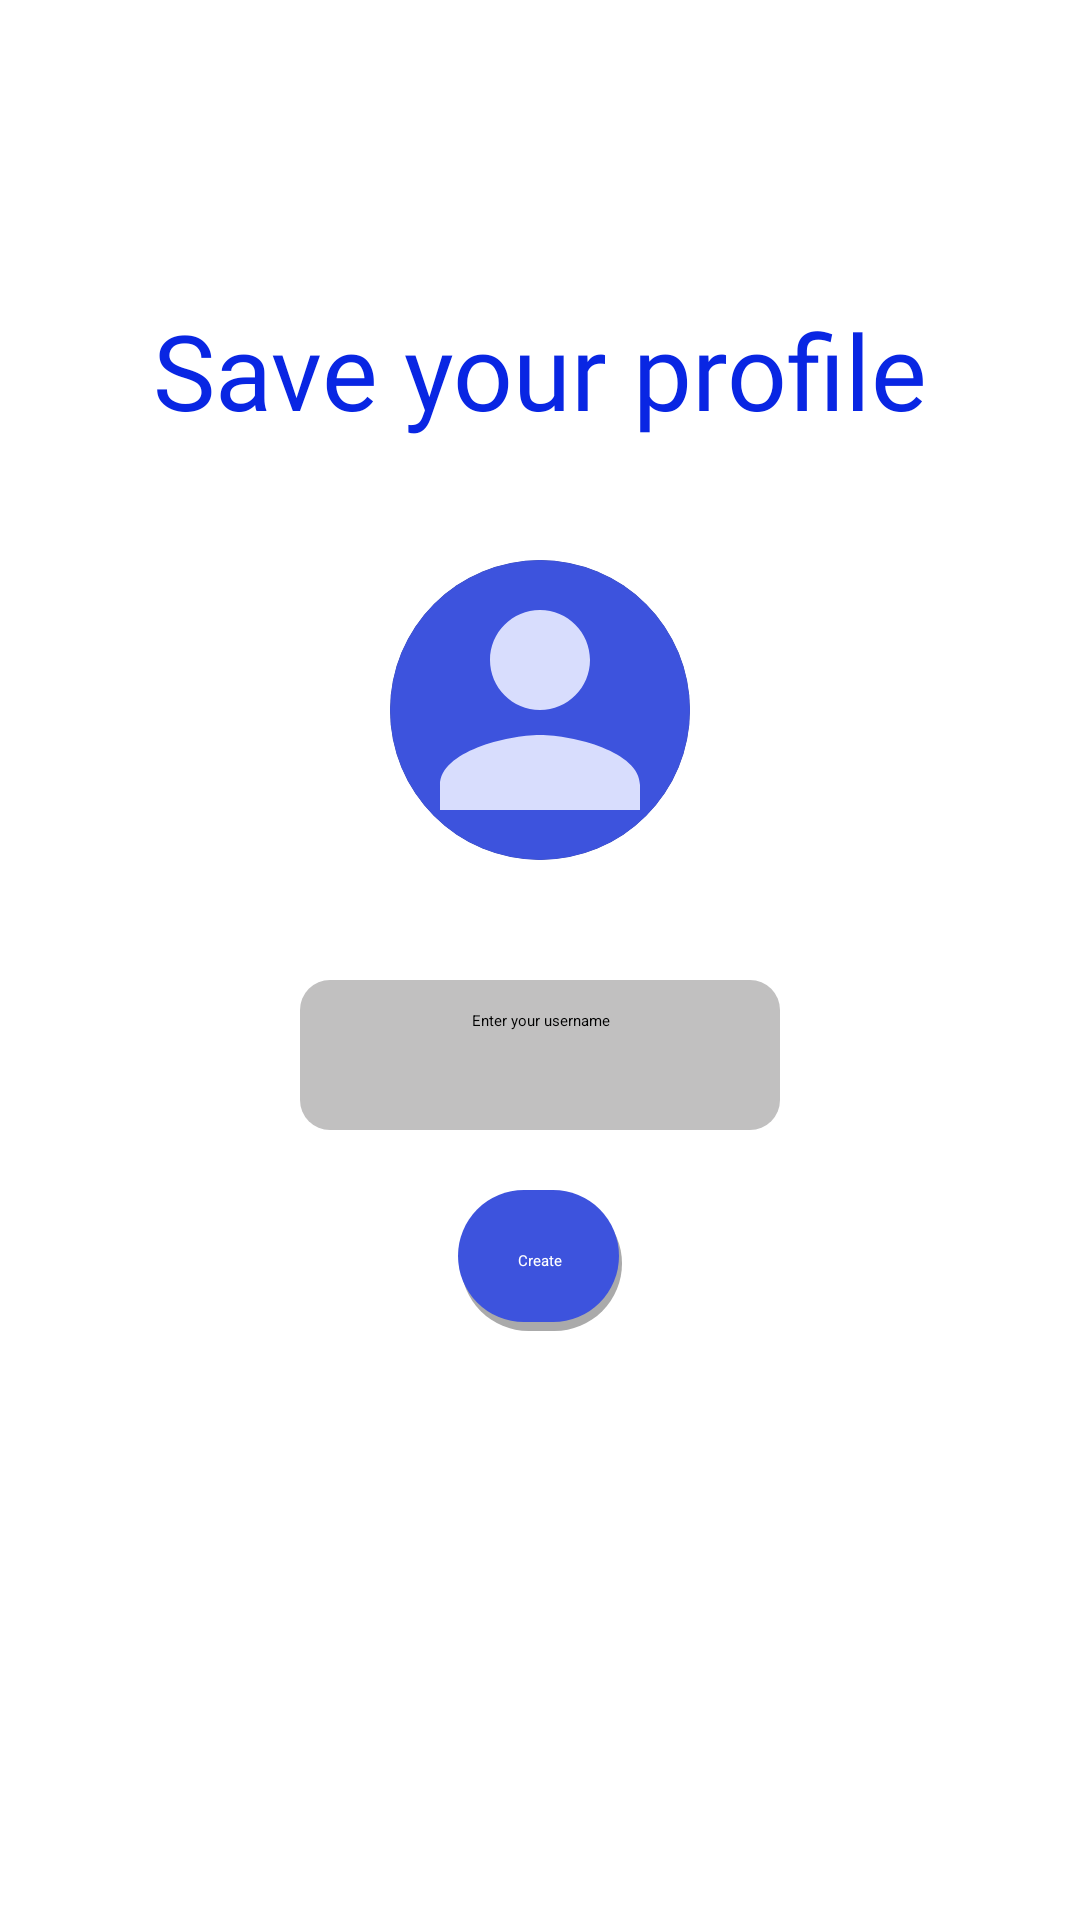

This screen was rendered from an Android layout file. Write that file and the resources it references.
<!-- AndroidManifest.xml: application theme Theme.SandesAChatApplication -->
<!-- res/layout/activity_set_profile.xml -->
<?xml version="1.0" encoding="utf-8"?>
<RelativeLayout xmlns:android="http://schemas.android.com/apk/res/android"
    xmlns:app="http://schemas.android.com/apk/res-auto"
    xmlns:tools="http://schemas.android.com/tools"
    android:layout_width="match_parent"
    android:layout_height="match_parent"
    tools:context=".setProfile"
    android:background="@color/white">

    <TextView
        android:id="@+id/saveProfile"
        android:layout_width="wrap_content"
        android:layout_height="wrap_content"
        android:text="@string/save_your_profile"
        android:textSize="35sp"
        android:layout_centerHorizontal="true"
        android:layout_marginTop="100dp"
        android:fontFamily="@font/cormorant_garamond_semibold"
        android:textColor="@color/splash_screen_blue"/>

    <androidx.cardview.widget.CardView
        android:id="@+id/getUserImage"
        android:layout_width="100dp"
        android:layout_height="100dp"
        android:layout_below="@+id/saveProfile"
        android:layout_centerHorizontal="true"
        android:layout_marginTop="40dp"
        app:cardCornerRadius="100dp">
        <ImageView
            android:id="@+id/getUserImageInImageView"
            android:layout_width="match_parent"
            android:layout_height="match_parent"
            android:background="#FF3D53DD"
            android:scaleType="centerCrop"
            android:src="@drawable/ic_baseline_person_24"/>
    </androidx.cardview.widget.CardView>

    <EditText
        android:id="@+id/enterUsername"
        android:layout_width="match_parent"
        android:layout_height="50dp"
        android:background="@drawable/round_corner_box"
        android:layout_marginLeft="100dp"
        android:layout_marginRight="100dp"
        android:hint="@string/enter_your_username"
        android:layout_below="@id/getUserImage"
        android:layout_marginTop="40dp"
        android:inputType="textCapWords"
        android:padding="10dp"
        android:textAlignment="center"
        android:layout_centerInParent="true"/>

    <android.widget.Button
        android:id="@+id/create"
        android:layout_width="wrap_content"
        android:layout_height="wrap_content"
        android:background="@drawable/round_buttons_blue"
        android:layout_centerHorizontal="true"
        android:text="@string/create"
        android:padding="20dp"
        android:textColor="@color/white"
        android:layout_below="@id/enterUsername"
        android:layout_marginTop="20dp"/>

    <ProgressBar
        android:id="@+id/progressBarUserProfile"
        android:layout_width="wrap_content"
        android:layout_height="wrap_content"
        android:layout_centerHorizontal="true"
        android:layout_below="@id/create"
        android:layout_marginTop="30dp"
        android:visibility="invisible"/>

</RelativeLayout>
<!-- resources referenced by this layout -->
<resources>
  <color name="splash_screen_blue">#0926E3</color>
  <color name="white">#FFFFFFFF</color>
  <!-- drawable ic_baseline_person_24 (drawable) -->
  <vector android:height="24dp" android:tint="#D8DDFD"
      android:viewportHeight="24" android:viewportWidth="24"
      android:width="24dp" xmlns:android="http://schemas.android.com/apk/res/android">
      <path android:fillColor="@android:color/white" android:pathData="M12,12c2.21,0 4,-1.79 4,-4s-1.79,-4 -4,-4 -4,1.79 -4,4 1.79,4 4,4zM12,14c-2.67,0 -8,1.34 -8,4v2h16v-2c0,-2.66 -5.33,-4 -8,-4z"/>
  </vector>
  <!-- drawable round_buttons_blue (drawable) -->
  <?xml version="1.0" encoding="utf-8"?>
  <layer-list xmlns:android="http://schemas.android.com/apk/res/android">
      
      <item android:left="1dp" android:top="2dp">
          <shape>
              <solid android:color="@android:color/darker_gray" />
              <corners android:radius="50dp" />
          </shape>
      </item>
      
      <item android:bottom="3dp" android:right="1dp">
          <shape>
              <solid android:color="#3D53DD" />
              <corners android:radius="50dp" />
          </shape>
      </item>
  </layer-list>
  <!-- drawable round_corner_box (drawable) -->
  <?xml version="1.0" encoding="utf-8"?>
  <shape xmlns:android="http://schemas.android.com/apk/res/android"
      android:shape="rectangle"
      android:padding="10dp">
  
      <solid android:color="#C1C0C0"/>
      <corners
          android:radius="10dp"/>
  
  </shape>
  <string name="create">Create</string>
  <string name="enter_your_username">Enter your username</string>
  <string name="save_your_profile">Save your profile</string>
  <style name="Theme.SandesAChatApplication" parent="Theme.MaterialComponents.DayNight.NoActionBar">
          
          <item name="colorPrimary">@color/splash_screen_blue</item>
          <item name="colorPrimaryVariant">@color/splash_screen_blue</item>
          <item name="colorOnPrimary">@color/white</item>
          
          <item name="colorSecondary">@color/teal_200</item>
          <item name="colorSecondaryVariant">@color/teal_700</item>
          <item name="colorOnSecondary">@color/black</item>
          
          <item name="android:statusBarColor" tools:targetApi="l">?attr/colorPrimaryVariant</item>
          
      </style>
  <color name="teal_200">#FF03DAC5</color>
  <color name="teal_700">#FF018786</color>
  <color name="black">#FF000000</color>
</resources>
